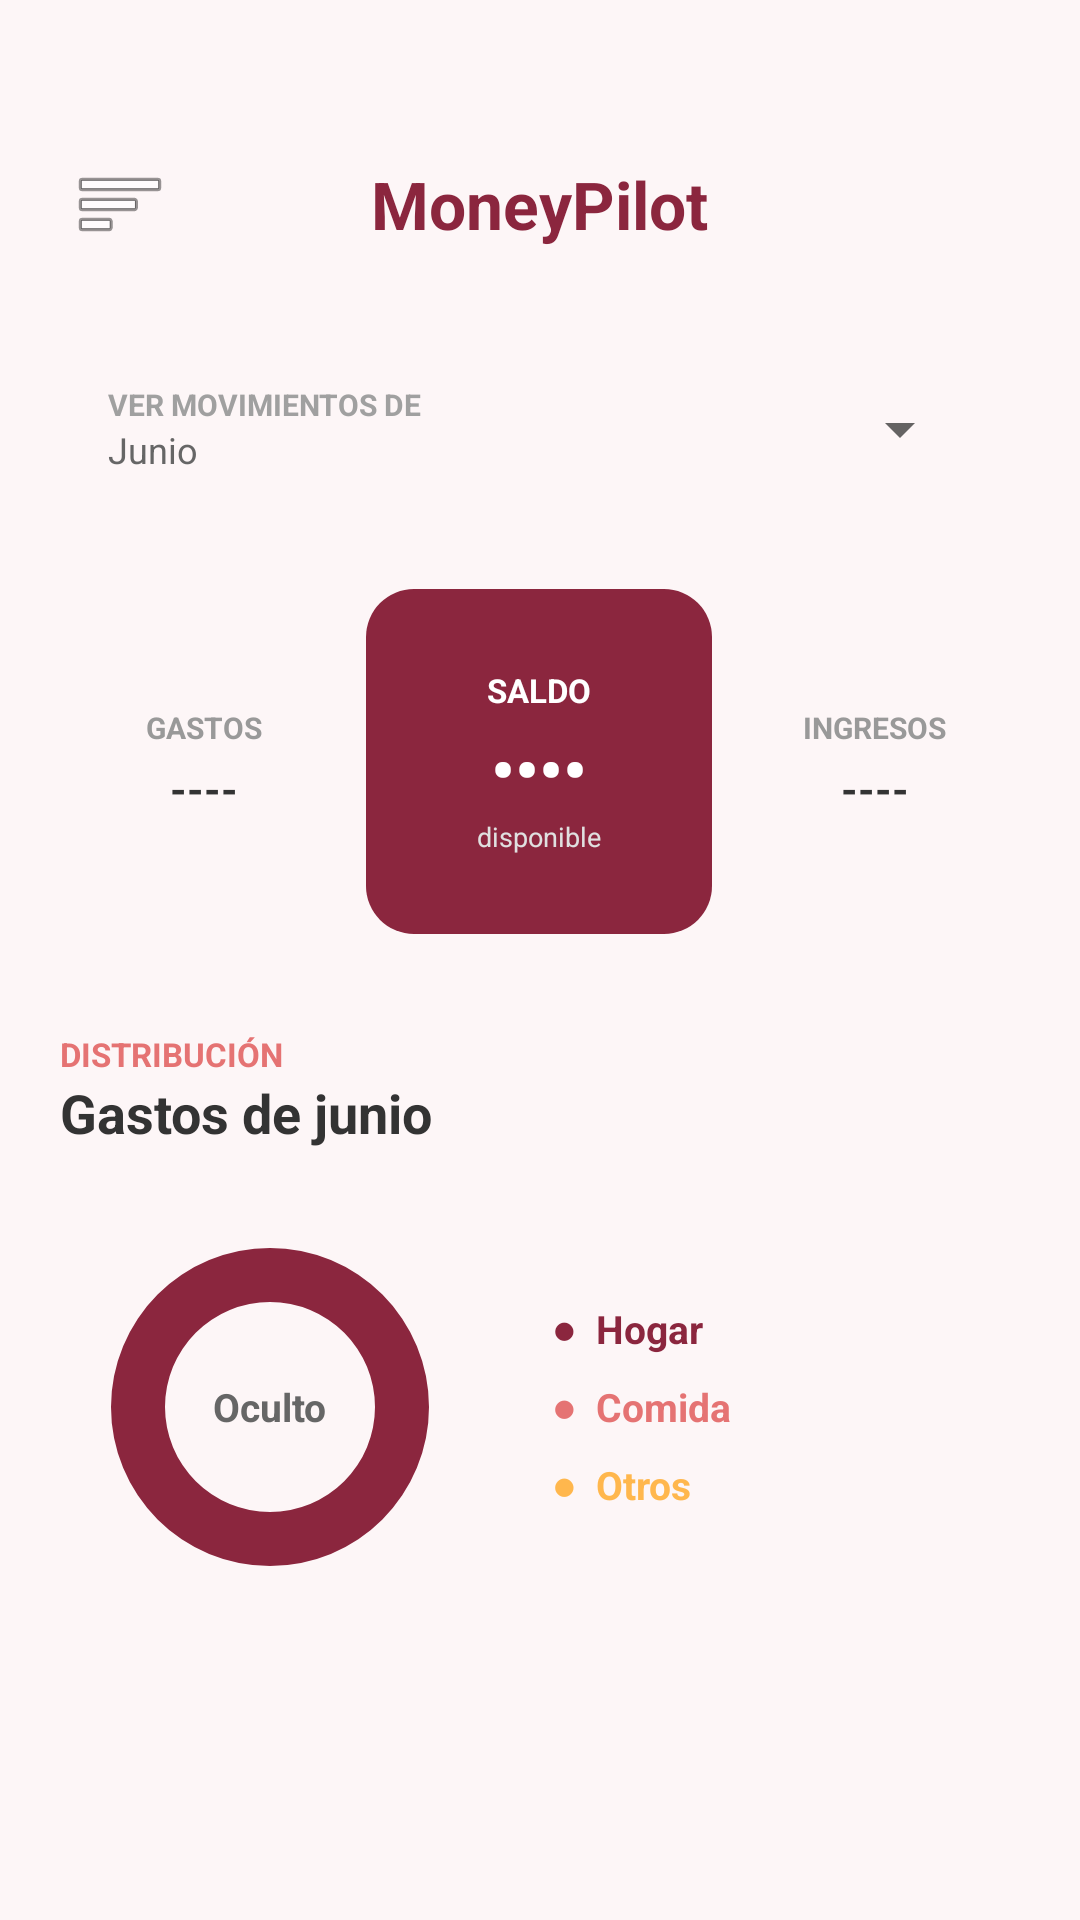

Android layout source for this screen:
<!-- AndroidManifest.xml: application theme Theme.Money_Pilot -->
<!-- res/layout/dashboard.xml -->
<?xml version="1.0" encoding="utf-8"?>
<ScrollView xmlns:android="http://schemas.android.com/apk/res/android"
    android:layout_width="match_parent"
    android:layout_height="match_parent"
    android:background="#FDF6F7"
    android:fitsSystemWindows="true"
    android:fillViewport="true">

    <LinearLayout
        android:layout_width="match_parent"
        android:layout_height="wrap_content"
        android:orientation="vertical"
        android:paddingStart="20dp"
        android:paddingEnd="20dp"
        android:paddingTop="48dp"
        android:paddingBottom="20dp">

        
        <RelativeLayout
            android:layout_width="match_parent"
            android:layout_height="wrap_content"
            android:layout_marginBottom="24dp">

            <ImageButton
                android:id="@+id/btnMenuLateral"
                android:layout_width="40dp"
                android:layout_height="40dp"
                android:layout_alignParentStart="true"
                android:layout_centerVertical="true"
                android:background="#00000000"
                android:contentDescription="Menú"
                android:src="@android:drawable/ic_menu_sort_by_size" />

            <TextView
                android:id="@+id/tvLogoHeader"
                android:layout_width="wrap_content"
                android:layout_height="wrap_content"
                android:layout_centerInParent="true"
                android:text="MoneyPilot"
                android:textColor="#8B263E"
                android:textSize="22sp"
                android:textStyle="bold" />
        </RelativeLayout>

        
        <LinearLayout
            android:layout_width="match_parent"
            android:layout_height="wrap_content"
            android:layout_marginBottom="20dp"
            android:background="@drawable/bg_card_clean"
            android:gravity="center_vertical"
            android:orientation="horizontal"
            android:padding="16dp">

            <LinearLayout
                android:layout_width="0dp"
                android:layout_height="wrap_content"
                android:layout_weight="1"
                android:orientation="vertical">

                <TextView
                    android:layout_width="wrap_content"
                    android:layout_height="wrap_content"
                    android:text="VER MOVIMIENTOS DE"
                    android:textColor="#A0A0A0"
                    android:textSize="10sp"
                    android:textStyle="bold" />

                <TextView
                    android:id="@+id/tvSubtituloMes"
                    android:layout_width="wrap_content"
                    android:layout_height="wrap_content"
                    android:text="Junio"
                    android:textColor="#666666"
                    android:textSize="12sp" />
            </LinearLayout>

            <Spinner
                android:id="@+id/spMeses"
                android:layout_width="wrap_content"
                android:layout_height="wrap_content" />
        </LinearLayout>

        
        <LinearLayout
            android:layout_width="match_parent"
            android:layout_height="120dp"
            android:layout_marginBottom="30dp"
            android:gravity="center_vertical"
            android:orientation="horizontal">

            
            <LinearLayout
                android:id="@+id/cardGastos"
                android:layout_width="0dp"
                android:layout_height="90dp"
                android:layout_marginEnd="6dp"
                android:layout_weight="1"
                android:background="@drawable/bg_card_clean"
                android:clickable="true"
                android:focusable="true"
                android:gravity="center"
                android:orientation="vertical"
                android:padding="8dp">

                <TextView
                    android:id="@+id/tvLabelGastos"
                    android:layout_width="wrap_content"
                    android:layout_height="wrap_content"
                    android:text="GASTOS"
                    android:textColor="#999999"
                    android:textSize="10sp"
                    android:textStyle="bold" />

                <TextView
                    android:id="@+id/tvMontoGastos"
                    android:layout_width="wrap_content"
                    android:layout_height="wrap_content"
                    android:layout_marginTop="4dp"
                    android:text="----"
                    android:textColor="#333333"
                    android:textSize="14sp"
                    android:textStyle="bold" />
            </LinearLayout>

            
            <LinearLayout
                android:id="@+id/cardSaldo"
                android:layout_width="0dp"
                android:layout_height="115dp"
                android:layout_weight="1.2"
                android:background="@drawable/bg_card_wine"
                android:clickable="true"
                android:focusable="true"
                android:gravity="center"
                android:orientation="vertical"
                android:padding="8dp">

                <TextView
                    android:id="@+id/tvLabelSaldo"
                    android:layout_width="wrap_content"
                    android:layout_height="wrap_content"
                    android:text="SALDO"
                    android:textColor="#FFFFFF"
                    android:textSize="11sp"
                    android:textStyle="bold" />

                <TextView
                    android:id="@+id/tvMontoSaldo"
                    android:layout_width="wrap_content"
                    android:layout_height="wrap_content"
                    android:layout_marginTop="4dp"
                    android:text="••••"
                    android:textColor="#FFFFFF"
                    android:textSize="22sp"
                    android:textStyle="bold" />

                <TextView
                    android:id="@+id/tvSubSaldo"
                    android:layout_width="wrap_content"
                    android:layout_height="wrap_content"
                    android:layout_marginTop="2dp"
                    android:text="disponible"
                    android:textColor="#E0E0E0"
                    android:textSize="9sp" />
            </LinearLayout>

            
            <LinearLayout
                android:id="@+id/cardIngresos"
                android:layout_width="0dp"
                android:layout_height="90dp"
                android:layout_marginStart="6dp"
                android:layout_weight="1"
                android:background="@drawable/bg_card_clean"
                android:clickable="true"
                android:focusable="true"
                android:gravity="center"
                android:orientation="vertical"
                android:padding="8dp">

                <TextView
                    android:id="@+id/tvLabelIngresos"
                    android:layout_width="wrap_content"
                    android:layout_height="wrap_content"
                    android:text="INGRESOS"
                    android:textColor="#999999"
                    android:textSize="10sp"
                    android:textStyle="bold" />

                <TextView
                    android:id="@+id/tvMontoIngresos"
                    android:layout_width="wrap_content"
                    android:layout_height="wrap_content"
                    android:layout_marginTop="4dp"
                    android:text="----"
                    android:textColor="#333333"
                    android:textSize="14sp"
                    android:textStyle="bold" />
            </LinearLayout>
        </LinearLayout>

        
        <TextView
            android:layout_width="wrap_content"
            android:layout_height="wrap_content"
            android:text="DISTRIBUCIÓN"
            android:textColor="#E57373"
            android:textSize="11sp"
            android:textStyle="bold" />

        <TextView
            android:id="@+id/tvTituloGrafica"
            android:layout_width="wrap_content"
            android:layout_height="wrap_content"
            android:layout_marginBottom="16dp"
            android:text="Gastos de junio"
            android:textColor="#333333"
            android:textSize="18sp"
            android:textStyle="bold" />

        <LinearLayout
            android:layout_width="match_parent"
            android:layout_height="wrap_content"
            android:gravity="center_vertical"
            android:orientation="horizontal">

            <RelativeLayout
                android:layout_width="140dp"
                android:layout_height="140dp">

                <View
                    android:layout_width="130dp"
                    android:layout_height="130dp"
                    android:layout_centerInParent="true"
                    android:background="@drawable/bg_chart_donut" />

                <TextView
                    android:layout_width="wrap_content"
                    android:layout_height="wrap_content"
                    android:layout_centerInParent="true"
                    android:text="Oculto"
                    android:textColor="#666666"
                    android:textSize="13sp"
                    android:textStyle="bold" />
            </RelativeLayout>

            <LinearLayout
                android:layout_width="wrap_content"
                android:layout_height="wrap_content"
                android:layout_marginStart="24dp"
                android:orientation="vertical">

                <TextView
                    android:layout_width="wrap_content"
                    android:layout_height="wrap_content"
                    android:layout_marginBottom="8dp"
                    android:text="●  Hogar"
                    android:textColor="#8B263E"
                    android:textSize="13sp"
                    android:textStyle="bold" />

                <TextView
                    android:layout_width="wrap_content"
                    android:layout_height="wrap_content"
                    android:layout_marginBottom="8dp"
                    android:text="●  Comida"
                    android:textColor="#E57373"
                    android:textSize="13sp"
                    android:textStyle="bold" />

                <TextView
                    android:layout_width="wrap_content"
                    android:layout_height="wrap_content"
                    android:text="●  Otros"
                    android:textColor="#FFB74D"
                    android:textSize="13sp"
                    android:textStyle="bold" />
            </LinearLayout>
        </LinearLayout>

    </LinearLayout>
</ScrollView>
<!-- resources referenced by this layout -->
<resources>
  <!-- drawable bg_card_wine (drawable) -->
  <?xml version="1.0" encoding="utf-8"?>
  <shape xmlns:android="http://schemas.android.com/apk/res/android"
      android:shape="rectangle">
      <solid android:color="#8B263E" />
      <corners android:radius="16dp" />
  </shape>
  <!-- drawable bg_chart_donut (drawable) -->
  <?xml version="1.0" encoding="utf-8"?>
  <shape xmlns:android="http://schemas.android.com/apk/res/android"
      android:shape="ring"
      android:innerRadius="35dp"
      android:thickness="18dp"
      android:useLevel="false">
      <solid android:color="#8B263E" />
  </shape>
  <style name="Theme.Money_Pilot" parent="android:Theme.Material.Light.NoActionBar" />
</resources>
